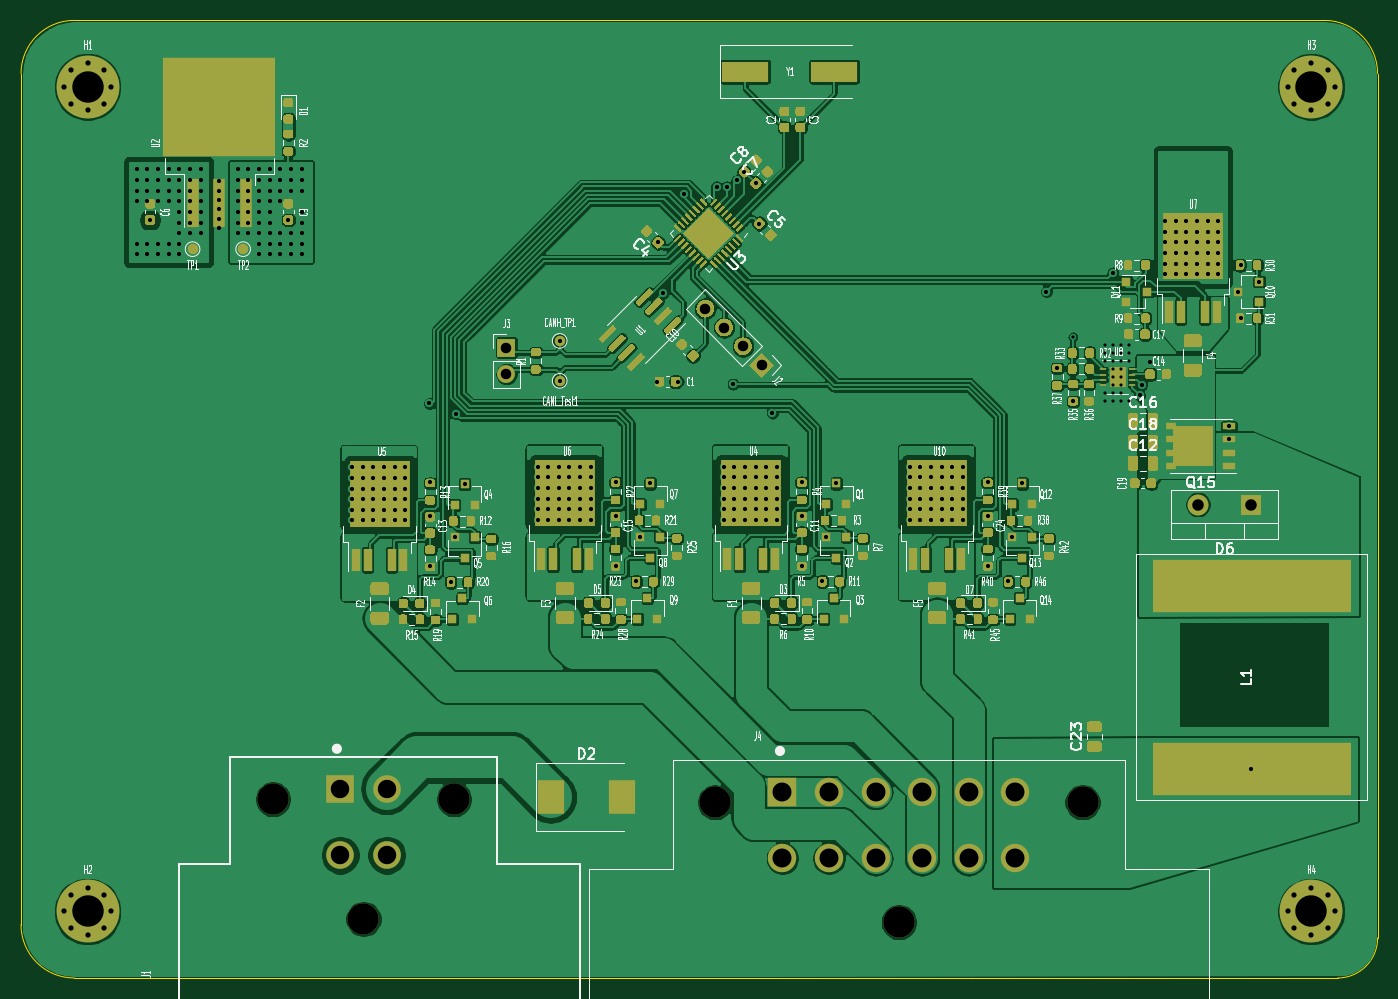
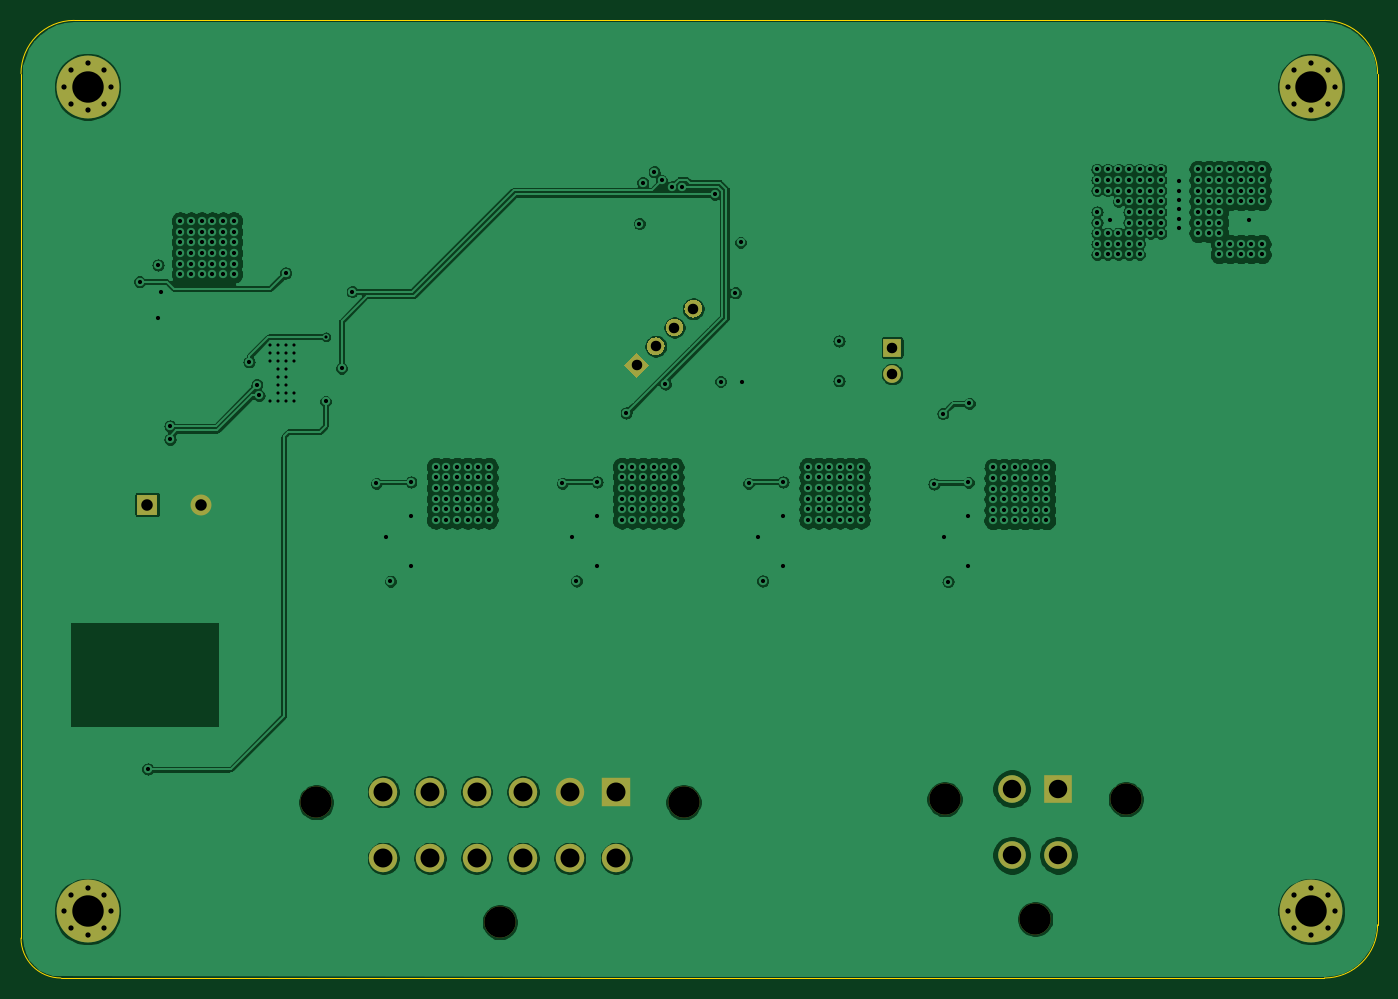
Circuit board: 13 layer files. Board 129.5 x 91.4 mm.
- bottom_copper: pdm-B_Cu.gbr (214653 bytes)
- bottom_mask: pdm-B_Mask.gbr (3821 bytes)
- paste: pdm-B_Paste.gbr (466 bytes)
- bottom_silk: pdm-B_SilkS.gbr (467 bytes)
- outline: pdm-Edge_Cuts.gbr (1006 bytes)
- top_copper: pdm-F_Cu.gbr (461520 bytes)
- top_mask: pdm-F_Mask.gbr (70897 bytes)
- paste: pdm-F_Paste.gbr (70933 bytes)
- top_silk: pdm-F_SilkS.gbr (109228 bytes)
- inner_copper: pdm-In1_Cu.gbr (231868 bytes)
- inner_copper: pdm-In2_Cu.gbr (183821 bytes)
- drill: pdm-NPTH.drl (407 bytes)
- drill: pdm-PTH.drl (6417 bytes)

=== bottom_copper: pdm-B_Cu.gbr (214653 bytes, source omitted) ===
=== bottom_mask: pdm-B_Mask.gbr ===
%TF.GenerationSoftware,KiCad,Pcbnew,(5.1.9-0-10_14)*%
%TF.CreationDate,2021-06-28T10:44:47+08:00*%
%TF.ProjectId,pdm,70646d2e-6b69-4636-9164-5f7063625858,rev?*%
%TF.SameCoordinates,Original*%
%TF.FileFunction,Soldermask,Bot*%
%TF.FilePolarity,Negative*%
%FSLAX46Y46*%
G04 Gerber Fmt 4.6, Leading zero omitted, Abs format (unit mm)*
G04 Created by KiCad (PCBNEW (5.1.9-0-10_14)) date 2021-06-28 10:44:47*
%MOMM*%
%LPD*%
G01*
G04 APERTURE LIST*
%ADD10O,2.000000X2.000000*%
%ADD11R,2.000000X2.000000*%
%ADD12O,1.700000X1.700000*%
%ADD13R,1.700000X1.700000*%
%ADD14C,0.100000*%
%ADD15R,2.715000X2.715000*%
%ADD16C,2.715000*%
%ADD17C,2.990000*%
%ADD18C,6.000000*%
%ADD19C,0.800000*%
%ADD20C,2.640000*%
%ADD21R,2.640000X2.640000*%
G04 APERTURE END LIST*
D10*
%TO.C,D6*%
X216662000Y-94742000D03*
D11*
X221742000Y-94742000D03*
%TD*%
D12*
%TO.C,J3*%
X150622000Y-82296000D03*
D13*
X150622000Y-79756000D03*
%TD*%
%TO.C,J2*%
G36*
G01*
X170211410Y-75442692D02*
X170211410Y-75442692D01*
G75*
G02*
X170211410Y-76644774I-601041J-601041D01*
G01*
X170211410Y-76644774D01*
G75*
G02*
X169009328Y-76644774I-601041J601041D01*
G01*
X169009328Y-76644774D01*
G75*
G02*
X169009328Y-75442692I601041J601041D01*
G01*
X169009328Y-75442692D01*
G75*
G02*
X170211410Y-75442692I601041J-601041D01*
G01*
G37*
G36*
G01*
X172007462Y-77238744D02*
X172007462Y-77238744D01*
G75*
G02*
X172007462Y-78440826I-601041J-601041D01*
G01*
X172007462Y-78440826D01*
G75*
G02*
X170805380Y-78440826I-601041J601041D01*
G01*
X170805380Y-78440826D01*
G75*
G02*
X170805380Y-77238744I601041J601041D01*
G01*
X170805380Y-77238744D01*
G75*
G02*
X172007462Y-77238744I601041J-601041D01*
G01*
G37*
G36*
G01*
X173803513Y-79034795D02*
X173803513Y-79034795D01*
G75*
G02*
X173803513Y-80236877I-601041J-601041D01*
G01*
X173803513Y-80236877D01*
G75*
G02*
X172601431Y-80236877I-601041J601041D01*
G01*
X172601431Y-80236877D01*
G75*
G02*
X172601431Y-79034795I601041J601041D01*
G01*
X172601431Y-79034795D01*
G75*
G02*
X173803513Y-79034795I601041J-601041D01*
G01*
G37*
D14*
G36*
X174998523Y-80229805D02*
G01*
X176200605Y-81431887D01*
X174998523Y-82633969D01*
X173796441Y-81431887D01*
X174998523Y-80229805D01*
G37*
%TD*%
D15*
%TO.C,J4*%
X176972000Y-122174000D03*
D16*
X181417000Y-122174000D03*
X185862000Y-122174000D03*
X190312000Y-122174000D03*
X194757000Y-122174000D03*
X199202000Y-122174000D03*
X199202000Y-128524000D03*
X194757000Y-128524000D03*
D17*
X170547000Y-123184000D03*
X205627000Y-123184000D03*
X188087000Y-134624000D03*
D16*
X190312000Y-128524000D03*
X185862000Y-128524000D03*
X181417000Y-128524000D03*
X176972000Y-128524000D03*
%TD*%
D18*
%TO.C,H4*%
X227457000Y-133604000D03*
D19*
X229707000Y-133604000D03*
X229047990Y-135194990D03*
X227457000Y-135854000D03*
X225866010Y-135194990D03*
X225207000Y-133604000D03*
X225866010Y-132013010D03*
X227457000Y-131354000D03*
X229047990Y-132013010D03*
%TD*%
D18*
%TO.C,H3*%
X227457000Y-54864000D03*
D19*
X229707000Y-54864000D03*
X229047990Y-56454990D03*
X227457000Y-57114000D03*
X225866010Y-56454990D03*
X225207000Y-54864000D03*
X225866010Y-53273010D03*
X227457000Y-52614000D03*
X229047990Y-53273010D03*
%TD*%
D18*
%TO.C,H2*%
X110617000Y-133604000D03*
D19*
X112867000Y-133604000D03*
X112207990Y-135194990D03*
X110617000Y-135854000D03*
X109026010Y-135194990D03*
X108367000Y-133604000D03*
X109026010Y-132013010D03*
X110617000Y-131354000D03*
X112207990Y-132013010D03*
%TD*%
D18*
%TO.C,H1*%
X110617000Y-54864000D03*
D19*
X112867000Y-54864000D03*
X112207990Y-56454990D03*
X110617000Y-57114000D03*
X109026010Y-56454990D03*
X108367000Y-54864000D03*
X109026010Y-53273010D03*
X110617000Y-52614000D03*
X112207990Y-53273010D03*
%TD*%
D17*
%TO.C,J1*%
X136967000Y-134324000D03*
X128317000Y-122894000D03*
X145617000Y-122894000D03*
D20*
X134742000Y-128224000D03*
X139192000Y-128224000D03*
D21*
X134742000Y-121874000D03*
D20*
X139192000Y-121874000D03*
%TD*%
M02*

=== paste: pdm-B_Paste.gbr ===
%TF.GenerationSoftware,KiCad,Pcbnew,(5.1.9-0-10_14)*%
%TF.CreationDate,2021-06-28T10:44:47+08:00*%
%TF.ProjectId,pdm,70646d2e-6b69-4636-9164-5f7063625858,rev?*%
%TF.SameCoordinates,Original*%
%TF.FileFunction,Paste,Bot*%
%TF.FilePolarity,Positive*%
%FSLAX46Y46*%
G04 Gerber Fmt 4.6, Leading zero omitted, Abs format (unit mm)*
G04 Created by KiCad (PCBNEW (5.1.9-0-10_14)) date 2021-06-28 10:44:47*
%MOMM*%
%LPD*%
G01*
G04 APERTURE LIST*
G04 APERTURE END LIST*
M02*

=== bottom_silk: pdm-B_SilkS.gbr ===
%TF.GenerationSoftware,KiCad,Pcbnew,(5.1.9-0-10_14)*%
%TF.CreationDate,2021-06-28T10:44:47+08:00*%
%TF.ProjectId,pdm,70646d2e-6b69-4636-9164-5f7063625858,rev?*%
%TF.SameCoordinates,Original*%
%TF.FileFunction,Legend,Bot*%
%TF.FilePolarity,Positive*%
%FSLAX46Y46*%
G04 Gerber Fmt 4.6, Leading zero omitted, Abs format (unit mm)*
G04 Created by KiCad (PCBNEW (5.1.9-0-10_14)) date 2021-06-28 10:44:47*
%MOMM*%
%LPD*%
G01*
G04 APERTURE LIST*
G04 APERTURE END LIST*
M02*

=== outline: pdm-Edge_Cuts.gbr ===
%TF.GenerationSoftware,KiCad,Pcbnew,(5.1.9-0-10_14)*%
%TF.CreationDate,2021-06-28T10:44:47+08:00*%
%TF.ProjectId,pdm,70646d2e-6b69-4636-9164-5f7063625858,rev?*%
%TF.SameCoordinates,Original*%
%TF.FileFunction,Profile,NP*%
%FSLAX46Y46*%
G04 Gerber Fmt 4.6, Leading zero omitted, Abs format (unit mm)*
G04 Created by KiCad (PCBNEW (5.1.9-0-10_14)) date 2021-06-28 10:44:47*
%MOMM*%
%LPD*%
G01*
G04 APERTURE LIST*
%TA.AperFunction,Profile*%
%ADD10C,0.050000*%
%TD*%
G04 APERTURE END LIST*
D10*
X104267000Y-53594000D02*
G75*
G02*
X109347000Y-48514000I5080000J0D01*
G01*
X228727000Y-48514000D02*
G75*
G02*
X233807000Y-53594000I0J-5080000D01*
G01*
X233807000Y-136144000D02*
G75*
G02*
X229997000Y-139954000I-3810000J0D01*
G01*
X109347000Y-139954000D02*
G75*
G02*
X104267000Y-134874000I0J5080000D01*
G01*
X233807000Y-53594000D02*
X233807000Y-136144000D01*
X109347000Y-48514000D02*
X228727000Y-48514000D01*
X104267000Y-134874000D02*
X104267000Y-53594000D01*
X229997000Y-139954000D02*
X109347000Y-139954000D01*
M02*

=== top_copper: pdm-F_Cu.gbr (461520 bytes, source omitted) ===
=== top_mask: pdm-F_Mask.gbr (70897 bytes, source omitted) ===
=== paste: pdm-F_Paste.gbr (70933 bytes, source omitted) ===
=== top_silk: pdm-F_SilkS.gbr (109228 bytes, source omitted) ===
=== inner_copper: pdm-In1_Cu.gbr (231868 bytes, source omitted) ===
=== inner_copper: pdm-In2_Cu.gbr (183821 bytes, source omitted) ===
=== drill: pdm-NPTH.drl ===
M48
; DRILL file {KiCad (5.1.9-0-10_14)} date Monday, June 28, 2021 at 10:44:50 AM
; FORMAT={-:-/ absolute / inch / decimal}
; #@! TF.CreationDate,2021-06-28T10:44:50+08:00
; #@! TF.GenerationSoftware,Kicad,Pcbnew,(5.1.9-0-10_14)
; #@! TF.FileFunction,NonPlated,1,4,NPTH
FMAT,2
INCH
T1C0.1177
%
G90
G05
T1
X5.0519Y-4.8383
X5.3924Y-5.2883
X5.733Y-4.8383
X6.7144Y-4.8498
X7.405Y-5.3002
X8.0956Y-4.8498
T0
M30

=== drill: pdm-PTH.drl (6417 bytes, source omitted) ===
